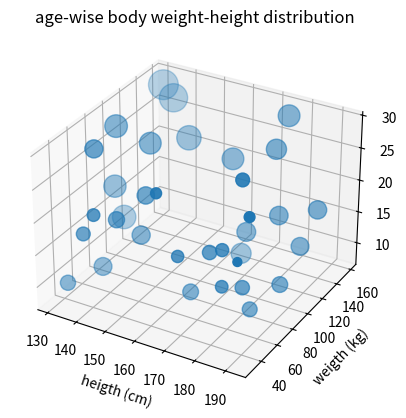

Python code for this plot:
import matplotlib.pyplot as plt
from mpl_toolkits.mplot3d import Axes3D
import numpy as np

np.random.seed(42)

ages = np.random.randint( low = 8, high = 30, size = 35 )
heights = np.random.randint( 130, 195, 35 )
weights = np.random.randint( 30, 160, 35 )
bmi = weights / ( ( heights*0.01 )**2 )

fig = plt.figure()

ax = fig.add_subplot( 111, projection='3d' )
ax.scatter( xs = heights, ys = weights, zs = ages, s = bmi*5 )
ax.set_title( "age-wise body weight-height distribution" )

ax.set_xlabel( "heigth (cm)" )
ax.set_ylabel( "weigth (kg)" )
ax.set_zlabel( "age (years)" )

plt.show()
